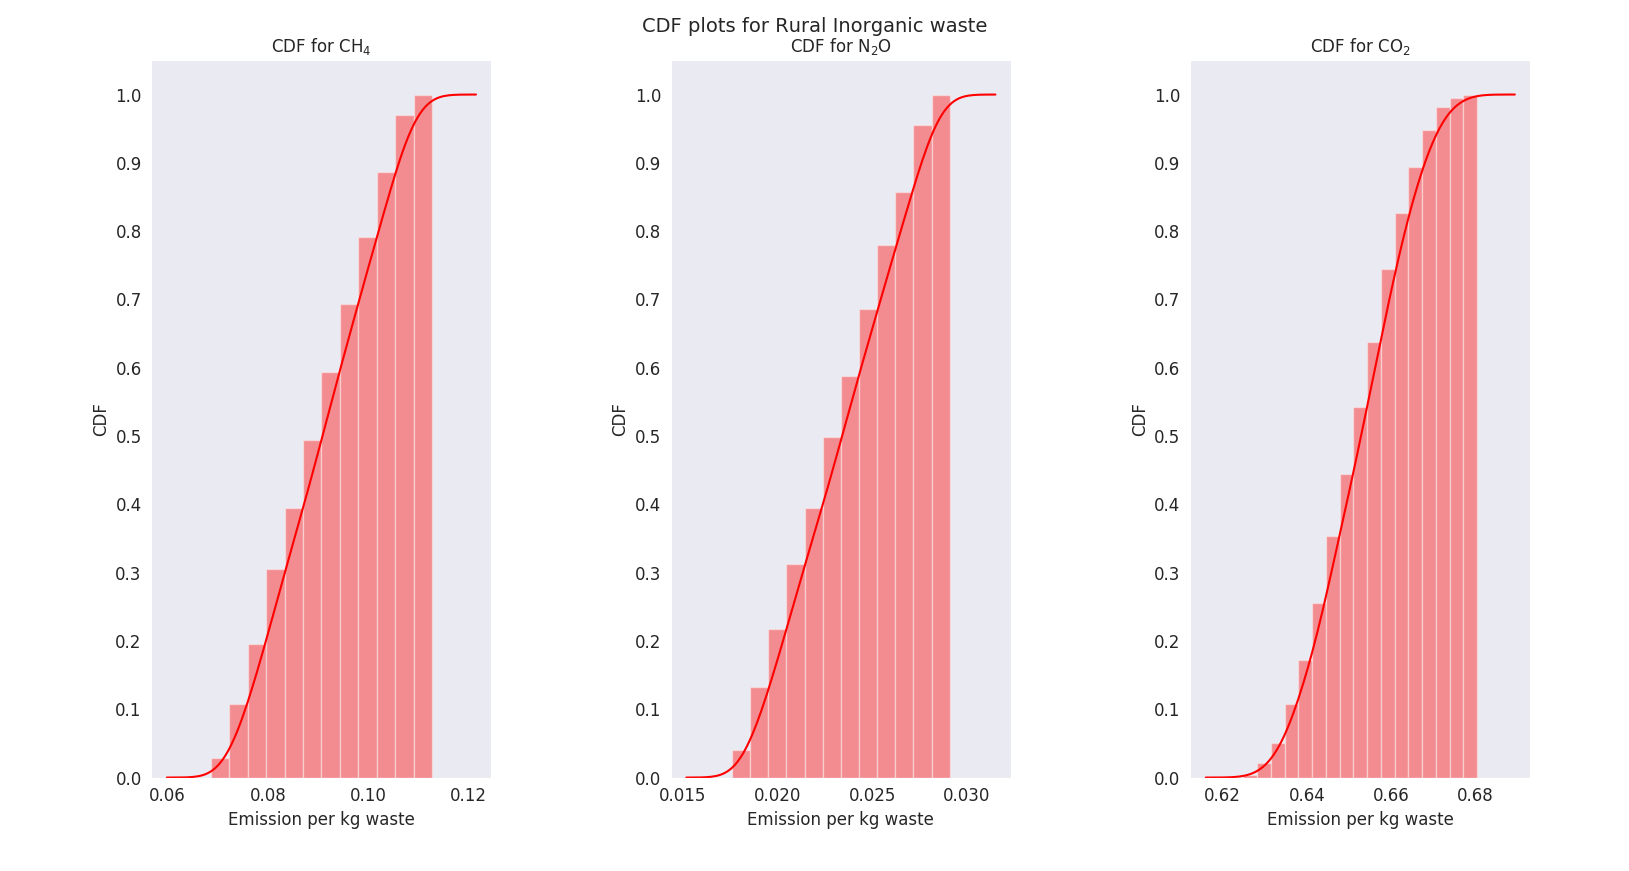

The data file committed next to this chart (first rows):
CH4, N2O, CO2
0.08372, 0.02163, 0.6398
0.08876, 0.02311, 0.6712
0.09697, 0.02496, 0.652
0.09747, 0.02536, 0.6611
0.1073, 0.02807, 0.6659
0.1055, 0.02725, 0.6415
0.08502, 0.02173, 0.6519
0.08317, 0.02119, 0.6522
0.1044, 0.0273, 0.6534
0.1047, 0.0272, 0.6622
0.1073, 0.02779, 0.6679
0.08306, 0.02129, 0.6463
0.1107, 0.02861, 0.6657
0.09151, 0.02356, 0.6535
0.08123, 0.02076, 0.642
0.09069, 0.02364, 0.648
0.09593, 0.02457, 0.6443
0.08308, 0.02119, 0.6389
0.08799, 0.0227, 0.6623
0.1018, 0.02615, 0.6362
0.07734, 0.01951, 0.6398
0.1107, 0.02872, 0.6592
0.09916, 0.0258, 0.6597
0.1017, 0.0262, 0.6633
0.08836, 0.02267, 0.6585
0.09884, 0.02579, 0.6703
0.1049, 0.02753, 0.6539
0.09514, 0.02436, 0.6462
0.0943, 0.0241, 0.6369
0.07571, 0.01902, 0.647
0.09734, 0.02499, 0.6355
0.09571, 0.02444, 0.6555
0.08971, 0.02276, 0.6586
0.106, 0.02732, 0.6632
0.08263, 0.02098, 0.6305
0.08843, 0.02293, 0.6699
0.08745, 0.02266, 0.6507
0.08728, 0.02223, 0.663
0.1043, 0.02728, 0.6565
0.0881, 0.02275, 0.6527
0.09636, 0.02485, 0.6689
0.1096, 0.02867, 0.6771
0.07606, 0.0191, 0.6359
0.09065, 0.0234, 0.6695
0.08409, 0.02181, 0.66
0.09877, 0.02534, 0.6412
0.09418, 0.02416, 0.6466
0.09325, 0.02376, 0.6372
0.08519, 0.0218, 0.6563
0.08784, 0.02241, 0.6429
0.08361, 0.0214, 0.6432
0.07248, 0.01862, 0.6428
0.0706, 0.01814, 0.6429
0.07573, 0.01938, 0.6464
0.1006, 0.02609, 0.6671
0.08007, 0.02073, 0.6727
0.1011, 0.02644, 0.6657
0.09704, 0.0248, 0.6424
0.08271, 0.02121, 0.6444
0.1025, 0.02638, 0.6421
... 940 more rows
